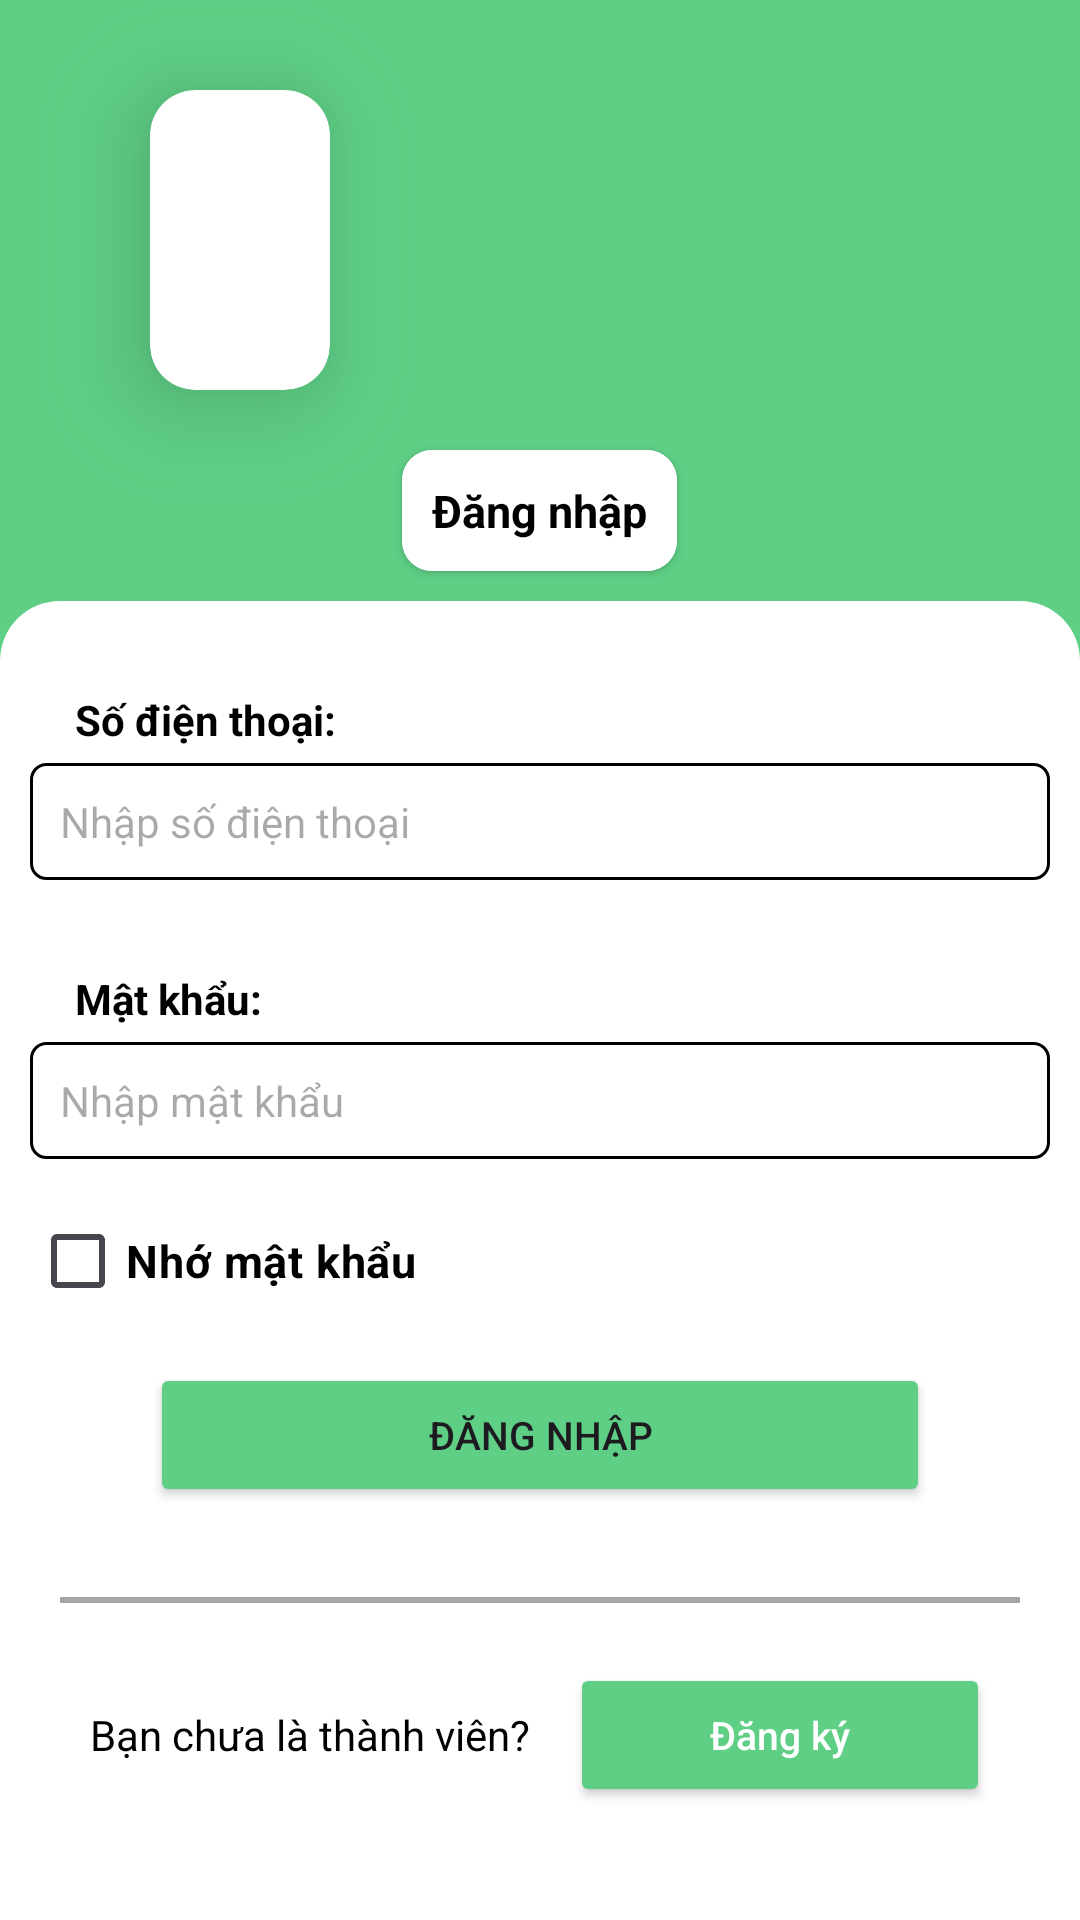

Write the Android layout XML for this screen, with the resource values it uses.
<!-- AndroidManifest.xml: application theme Theme.PJThueXeApp -->
<!-- res/layout/activity_main.xml -->
<?xml version="1.0" encoding="utf-8"?>
<LinearLayout xmlns:android="http://schemas.android.com/apk/res/android"
    xmlns:app="http://schemas.android.com/apk/res-auto"
    xmlns:tools="http://schemas.android.com/tools"
    android:layout_width="match_parent"
    android:orientation="vertical"
    android:background="@color/MainColorGreen"
    android:layout_height="match_parent"
    tools:context=".ActivityCus.MainActivity">

    <androidx.cardview.widget.CardView
        android:layout_width="wrap_content"
        android:layout_marginRight="50dp"
        android:layout_marginLeft="50dp"
        android:layout_marginTop="30dp"
        app:cardCornerRadius="15dp"
        app:cardElevation="20dp"
        android:layout_height="100dp">

        <ImageView
            android:id="@+id/imageView"
            android:layout_width="wrap_content"
            android:layout_height="wrap_content"
            android:paddingRight="30dp"
            android:paddingLeft="30dp"
            android:src="@drawable/logopj" />
    </androidx.cardview.widget.CardView>


    <androidx.cardview.widget.CardView
        android:layout_width="wrap_content"
        android:layout_marginBottom="10dp"
        android:layout_marginTop="20dp"
        app:cardCornerRadius="10dp"
       android:layout_gravity="center"
        android:layout_height="wrap_content">

        <TextView
            android:layout_width="match_parent"
            android:layout_height="wrap_content"
            android:gravity="center"
            android:background="@color/white"
            android:textSize="15dp"
            android:padding="10dp"
            android:textStyle="bold"
            android:textColor="@color/black"
            android:text="Đăng nhập"/>
    </androidx.cardview.widget.CardView>


   <LinearLayout
       android:layout_width="match_parent"
       android:layout_height="match_parent"
       android:orientation="vertical"
       android:paddingTop="10dp"
       android:background="@drawable/radius2goc">

       <LinearLayout
           android:layout_width="match_parent"
           android:layout_height="wrap_content"
           android:paddingTop="10dp"
           android:orientation="vertical">

           <LinearLayout
               android:layout_width="match_parent"
               android:layout_height="wrap_content"
               android:padding="10dp"
               android:orientation="vertical">

               <TextView
                   android:layout_width="match_parent"
                   android:layout_height="wrap_content"
                   android:layout_marginLeft="15dp"
                   android:textStyle="bold"
                   android:textColor="@color/black"
                   android:textSize="14dp"
                   android:text="Số điện thoại:"/>

               <EditText
                   android:id="@+id/edtSDT_Login_cus"
                   android:layout_width="match_parent"
                   android:layout_height="wrap_content"
                   android:background="@drawable/custom_edt"
                   android:layout_marginTop="5dp"
                   android:inputType="number"
                   android:textSize="14dp"
                   android:paddingLeft="10dp"
                   android:hint="Nhập số điện thoại"/>

           </LinearLayout>

           <LinearLayout
               android:layout_width="match_parent"
               android:layout_height="wrap_content"
               android:padding="10dp"
               android:layout_marginTop="10dp"
               android:orientation="vertical">

               <TextView
                   android:layout_width="match_parent"
                   android:layout_height="wrap_content"
                   android:layout_marginLeft="15dp"
                   android:textSize="14dp"
                   android:textColor="@color/black"
                   android:textStyle="bold"
                   android:text="Mật khẩu:"/>

               <EditText
                   android:id="@+id/edtPW_Login_cus"
                   android:layout_width="match_parent"
                   android:layout_height="wrap_content"
                   android:background="@drawable/custom_edt"
                   android:layout_marginTop="5dp"
                   android:inputType="textPassword"
                   android:textSize="14dp"
                   android:paddingLeft="10dp"
                   android:hint="Nhập mật khẩu"/>

           </LinearLayout>

           <CheckBox
               android:id="@+id/chkGhiNhoMK"
               android:layout_width="match_parent"
               android:layout_height="wrap_content"
               android:textSize="15dp"
               android:layout_marginBottom="5dp"
               android:textColor="@color/black"
               android:textStyle="bold"
               android:layout_marginLeft="10dp"
               android:text="Nhớ mật khẩu" />

           <Button
               android:id="@+id/btnDangNhap"
               android:layout_width="match_parent"
               android:backgroundTint="@color/MainColorGreen"
               android:layout_marginLeft="50dp"
               android:textSize="13dp"
               android:layout_marginRight="50dp"
               android:layout_height="wrap_content"
               android:onClick="btnDangNhap_onclick"
               android:layout_marginTop="5dp"
               android:text="Đăng nhập" />

           <LinearLayout
               android:layout_width="match_parent"
               android:layout_height="wrap_content"
               android:layout_marginRight="20dp"
               android:layout_marginLeft="20dp"
               android:layout_marginTop="30dp"
               android:background="@drawable/custom_dash"
               android:orientation="vertical"></LinearLayout>

           <LinearLayout
               android:layout_width="match_parent"
               android:layout_height="wrap_content"
               android:layout_gravity="center"
               android:layout_marginTop="20dp"
               android:layout_marginBottom="20dp"
               android:gravity="center"
               android:orientation="horizontal"
               android:textAlignment="center">

               <TextView
                   android:id="@+id/textView8"
                   android:layout_width="wrap_content"
                   android:layout_height="wrap_content"
                   android:layout_marginRight="10dp"
                   android:text="Bạn chưa là thành viên? "
                   android:textColor="@color/black"
                   android:textSize="14dp" />

               <Button
                   android:id="@+id/btnPageRegister"
                   android:layout_width="140dp"
                   android:layout_height="wrap_content"
                   android:backgroundTint="@color/MainColorGreen"
                   android:inputType="textCapCharacters"
                   android:onClick="btnPageRegister_onclick"
                   android:textSize="13dp"
                   android:text="Đăng ký"
                   android:textColor="@color/white" />
           </LinearLayout>


       </LinearLayout>




   </LinearLayout>


</LinearLayout>
<!-- resources referenced by this layout -->
<resources>
  <color name="MainColorGreen">#5fcf86</color>
  <color name="black">#FF000000</color>
  <color name="white">#FFFFFFFF</color>
  <!-- drawable custom_dash (drawable) -->
  <?xml version="1.0" encoding="utf-8"?>
  <shape xmlns:android="http://schemas.android.com/apk/res/android">
  
      <size android:width="1000dp"
          android:height="2dp"/>
  
      <stroke android:color="#A5A5A5"
          android:width="1dp"/>
  
  </shape>
  <!-- drawable custom_edt (drawable) -->
  <?xml version="1.0" encoding="utf-8"?>
  <shape xmlns:android="http://schemas.android.com/apk/res/android">
  
      <size android:width="30dp"
          android:height="10dp"/>
  
      <stroke android:width="1dp"/>
  
      <corners android:radius="5dp"/>
  
      <padding android:bottom="10dp"
          android:top="10dp"
          android:left="10dp"
          android:right="10dp"
          />
  </shape>
  <!-- drawable radius2goc (drawable) -->
  <shape xmlns:android="http://schemas.android.com/apk/res/android">
      <corners android:topLeftRadius="20dp" android:topRightRadius="20dp" />
      <solid android:color="@android:color/white" />
  </shape>
  <style name="Theme.PJThueXeApp" parent="Base.Theme.PJThueXeApp" />
  <style name="Base.Theme.PJThueXeApp" parent="Theme.Material3.DayNight.NoActionBar">
          
          
      </style>
</resources>
